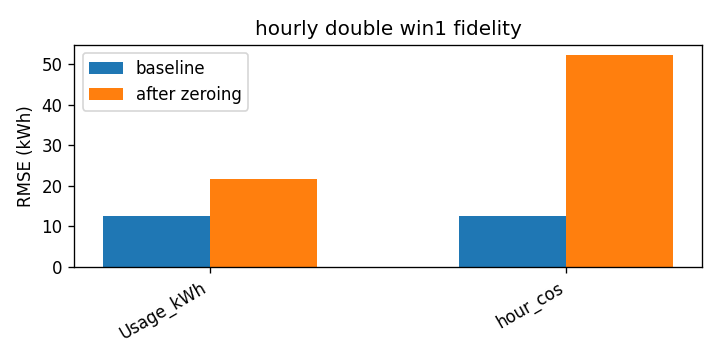

The table this chart was drawn from, first rows:
attr, baseline_rmse, rmse_zero, delta
Usage_kWh, 12.45, 21.78, 9.322
hour_cos, 12.45, 52.09, 39.64
